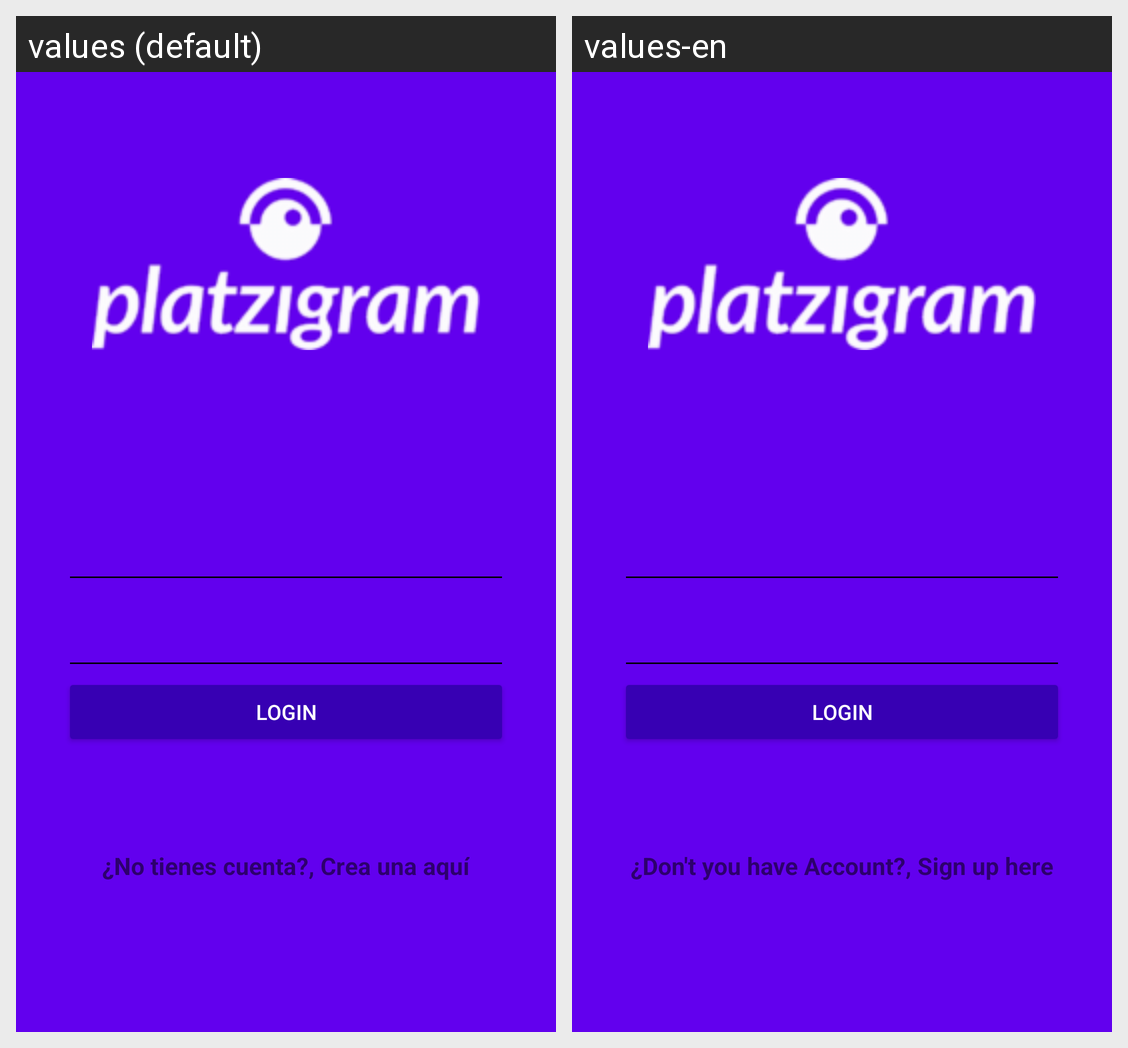

Here is an Android app screen in its default locale and in the app's own translations. Write out the translated-string differences for the strings that appear on this screen.
Android screen res/layout/activity_login.xml rendered under 2 locales, left to right: values (default), values-en. Device: Nexus 5 (rendered at 1080×1920; each locale shown at half size, 540×960, under a caption strip naming it); theme AppTheme.
Strings drawn on this screen, with the default value and each locale's value (text and hints the layout hard-codes, and strings that could not be matched under every locale, appear in the picture but are not listed):

hint_username
  values: Nombre de usuario
  values-en: username

hint_password
  values: Contraseña
  values-en: password

button_login
  values: login
  values-en: login

dont_have_account
  values: ¿No tienes cuenta?
  values-en: ¿Don't you have Account?

create_account_here
  values: , Crea una aquí
  values-en: , Sign up here
